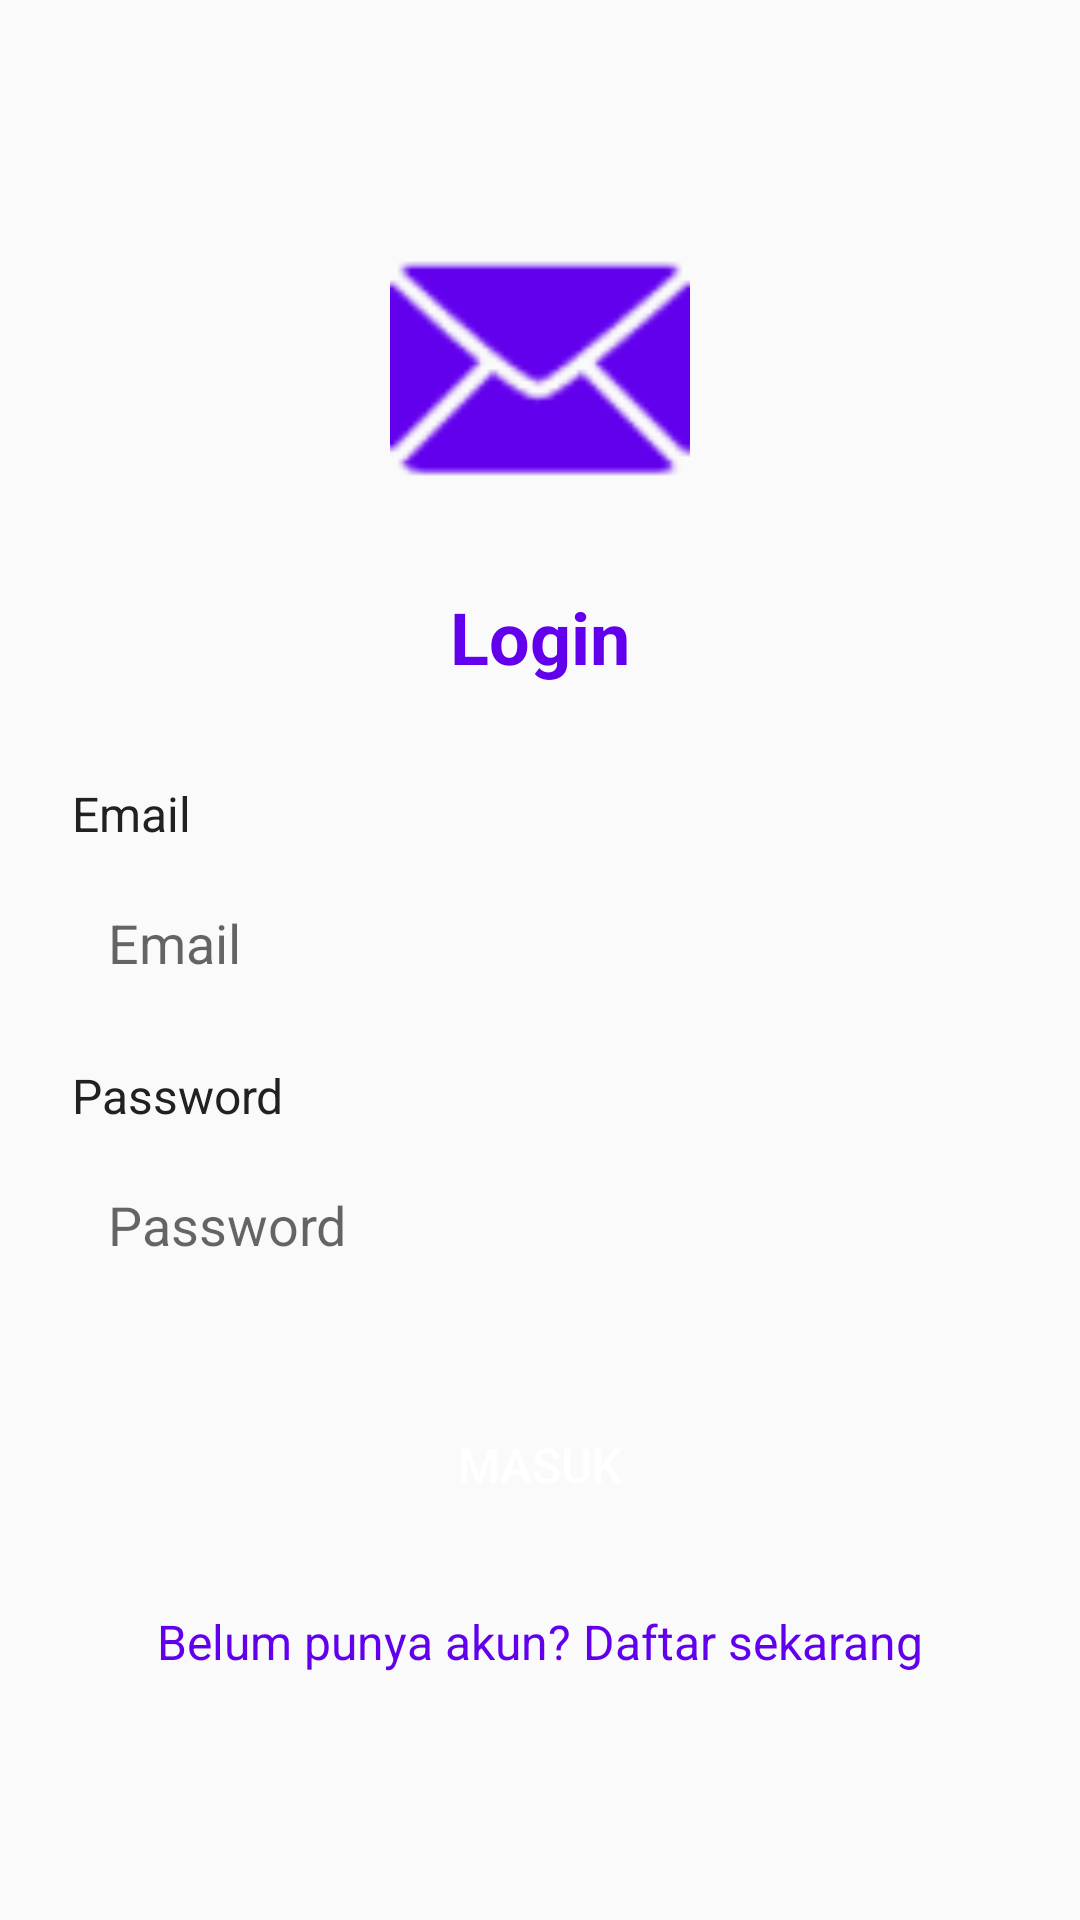

The Android layout XML behind this screen, and the referenced resources:
<!-- AndroidManifest.xml: activity theme Theme.AppCompat.Light.NoActionBar -->
<!-- res/layout/activity_login.xml -->
<?xml version="1.0" encoding="utf-8"?>
<androidx.constraintlayout.widget.ConstraintLayout xmlns:android="http://schemas.android.com/apk/res/android"
    xmlns:app="http://schemas.android.com/apk/res-auto"
    xmlns:tools="http://schemas.android.com/tools"
    android:layout_width="match_parent"
    android:layout_height="match_parent"
    android:padding="24dp"
    tools:context=".LoginActivity">

    <ImageView
        android:id="@+id/ivLogo"
        android:layout_width="100dp"
        android:layout_height="100dp"
        android:src="@android:drawable/ic_dialog_email"
        app:tint="@color/primary"
        android:contentDescription="App Logo"
        app:layout_constraintEnd_toEndOf="parent"
        app:layout_constraintStart_toStartOf="parent"
        app:layout_constraintTop_toTopOf="parent"
        android:layout_marginTop="48dp" />

    <TextView
        android:id="@+id/tvLoginTitle"
        android:layout_width="wrap_content"
        android:layout_height="wrap_content"
        android:text="@string/login_title"
        android:textColor="@color/primary"
        android:textSize="24sp"
        android:textStyle="bold"
        android:layout_marginTop="24dp"
        app:layout_constraintEnd_toEndOf="parent"
        app:layout_constraintStart_toStartOf="parent"
        app:layout_constraintTop_toBottomOf="@+id/ivLogo" />

    <TextView
        android:id="@+id/tvEmail"
        android:layout_width="wrap_content"
        android:layout_height="wrap_content"
        android:text="@string/login_email"
        android:textColor="@color/text_primary"
        android:textSize="16sp"
        android:layout_marginTop="32dp"
        app:layout_constraintStart_toStartOf="parent"
        app:layout_constraintTop_toBottomOf="@+id/tvLoginTitle" />

    <EditText
        android:id="@+id/etEmail"
        android:layout_width="0dp"
        android:layout_height="wrap_content"
        android:background="@drawable/edittext_background"
        android:hint="@string/login_email"
        android:inputType="textEmailAddress"
        android:padding="12dp"
        android:layout_marginTop="8dp"
        app:layout_constraintEnd_toEndOf="parent"
        app:layout_constraintStart_toStartOf="parent"
        app:layout_constraintTop_toBottomOf="@+id/tvEmail" />

    <TextView
        android:id="@+id/tvPassword"
        android:layout_width="wrap_content"
        android:layout_height="wrap_content"
        android:text="@string/login_password"
        android:textColor="@color/text_primary"
        android:textSize="16sp"
        android:layout_marginTop="16dp"
        app:layout_constraintStart_toStartOf="parent"
        app:layout_constraintTop_toBottomOf="@+id/etEmail" />

    <EditText
        android:id="@+id/etPassword"
        android:layout_width="0dp"
        android:layout_height="wrap_content"
        android:background="@drawable/edittext_background"
        android:hint="@string/login_password"
        android:inputType="textPassword"
        android:padding="12dp"
        android:layout_marginTop="8dp"
        app:layout_constraintEnd_toEndOf="parent"
        app:layout_constraintStart_toStartOf="parent"
        app:layout_constraintTop_toBottomOf="@+id/tvPassword" />

    <Button
        android:id="@+id/btnLogin"
        android:layout_width="0dp"
        android:layout_height="wrap_content"
        android:background="@drawable/button_background"
        android:text="@string/login_button"
        android:textColor="@color/white"
        android:textSize="16sp"
        android:padding="12dp"
        android:layout_marginTop="32dp"
        app:layout_constraintEnd_toEndOf="parent"
        app:layout_constraintStart_toStartOf="parent"
        app:layout_constraintTop_toBottomOf="@+id/etPassword" />

    <TextView
        android:id="@+id/tvRegisterPrompt"
        android:layout_width="wrap_content"
        android:layout_height="wrap_content"
        android:text="@string/login_register_prompt"
        android:textColor="@color/primary"
        android:textSize="16sp"
        android:layout_marginTop="24dp"
        app:layout_constraintEnd_toEndOf="parent"
        app:layout_constraintStart_toStartOf="parent"
        app:layout_constraintTop_toBottomOf="@+id/btnLogin" />

</androidx.constraintlayout.widget.ConstraintLayout>
<!-- resources referenced by this layout -->
<resources>
  <color name="primary">#6200EE</color>
  <color name="text_primary">#212121</color>
  <color name="white">#FFFFFFFF</color>
  <string name="login_button">Masuk</string>
  <string name="login_email">Email</string>
  <string name="login_password">Password</string>
  <string name="login_register_prompt">Belum punya akun? Daftar sekarang</string>
  <string name="login_title">Login</string>
</resources>
